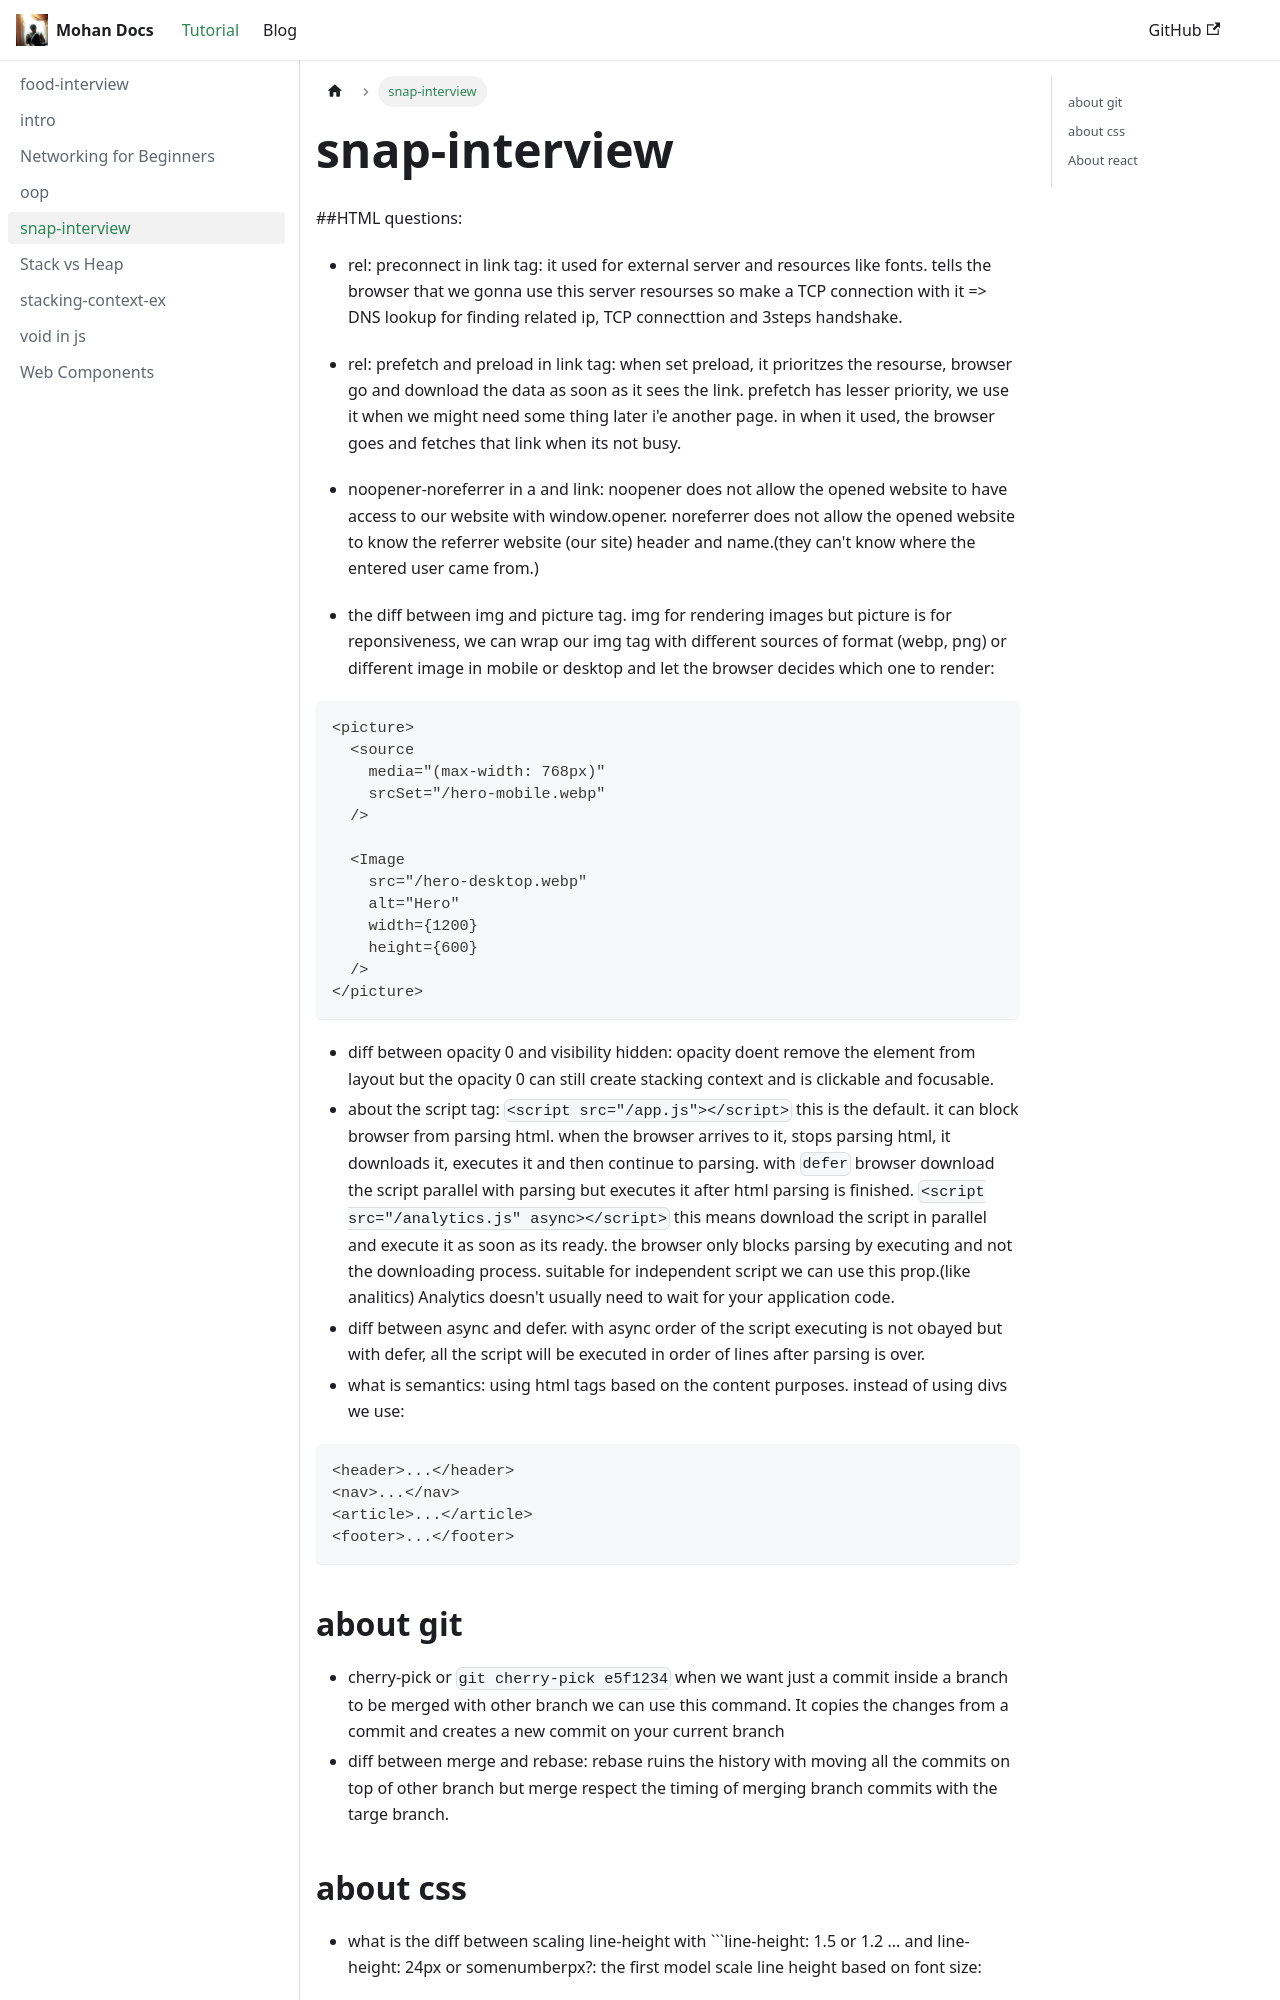

repository: mohsenKh75/mohan-doc · page: docs/snap-interview/index.html · generator: docusaurus

##HTML questions:
- rel: preconnect in link tag: it used for external server and resources like fonts. tells the browser that we gonna use this server resourses so make a TCP connection with it => DNS lookup for finding related ip,  TCP connecttion and 3steps handshake.

- rel: prefetch and preload in link tag: when set preload, it prioritzes the resourse, browser go and download the data as soon as it sees the link. prefetch has lesser priority, we use it when we might need some thing later i'e another page. in when it used, the browser goes and fetches that link when its not busy.

- noopener-noreferrer in a and link: noopener does not allow the opened website to have access to our website with window.opener. noreferrer does not allow the opened website to know the referrer website (our site) header and name.(they can't know where the entered user came from.)

- the diff between img and picture tag. img for rendering images but picture is for reponsiveness, we can wrap our img tag with different sources of format (webp, png) or different image in mobile or desktop and let the browser decides which one to render:

```
<picture>
  <source
    media="(max-width: 768px)"
    srcSet="/hero-mobile.webp"
  />
